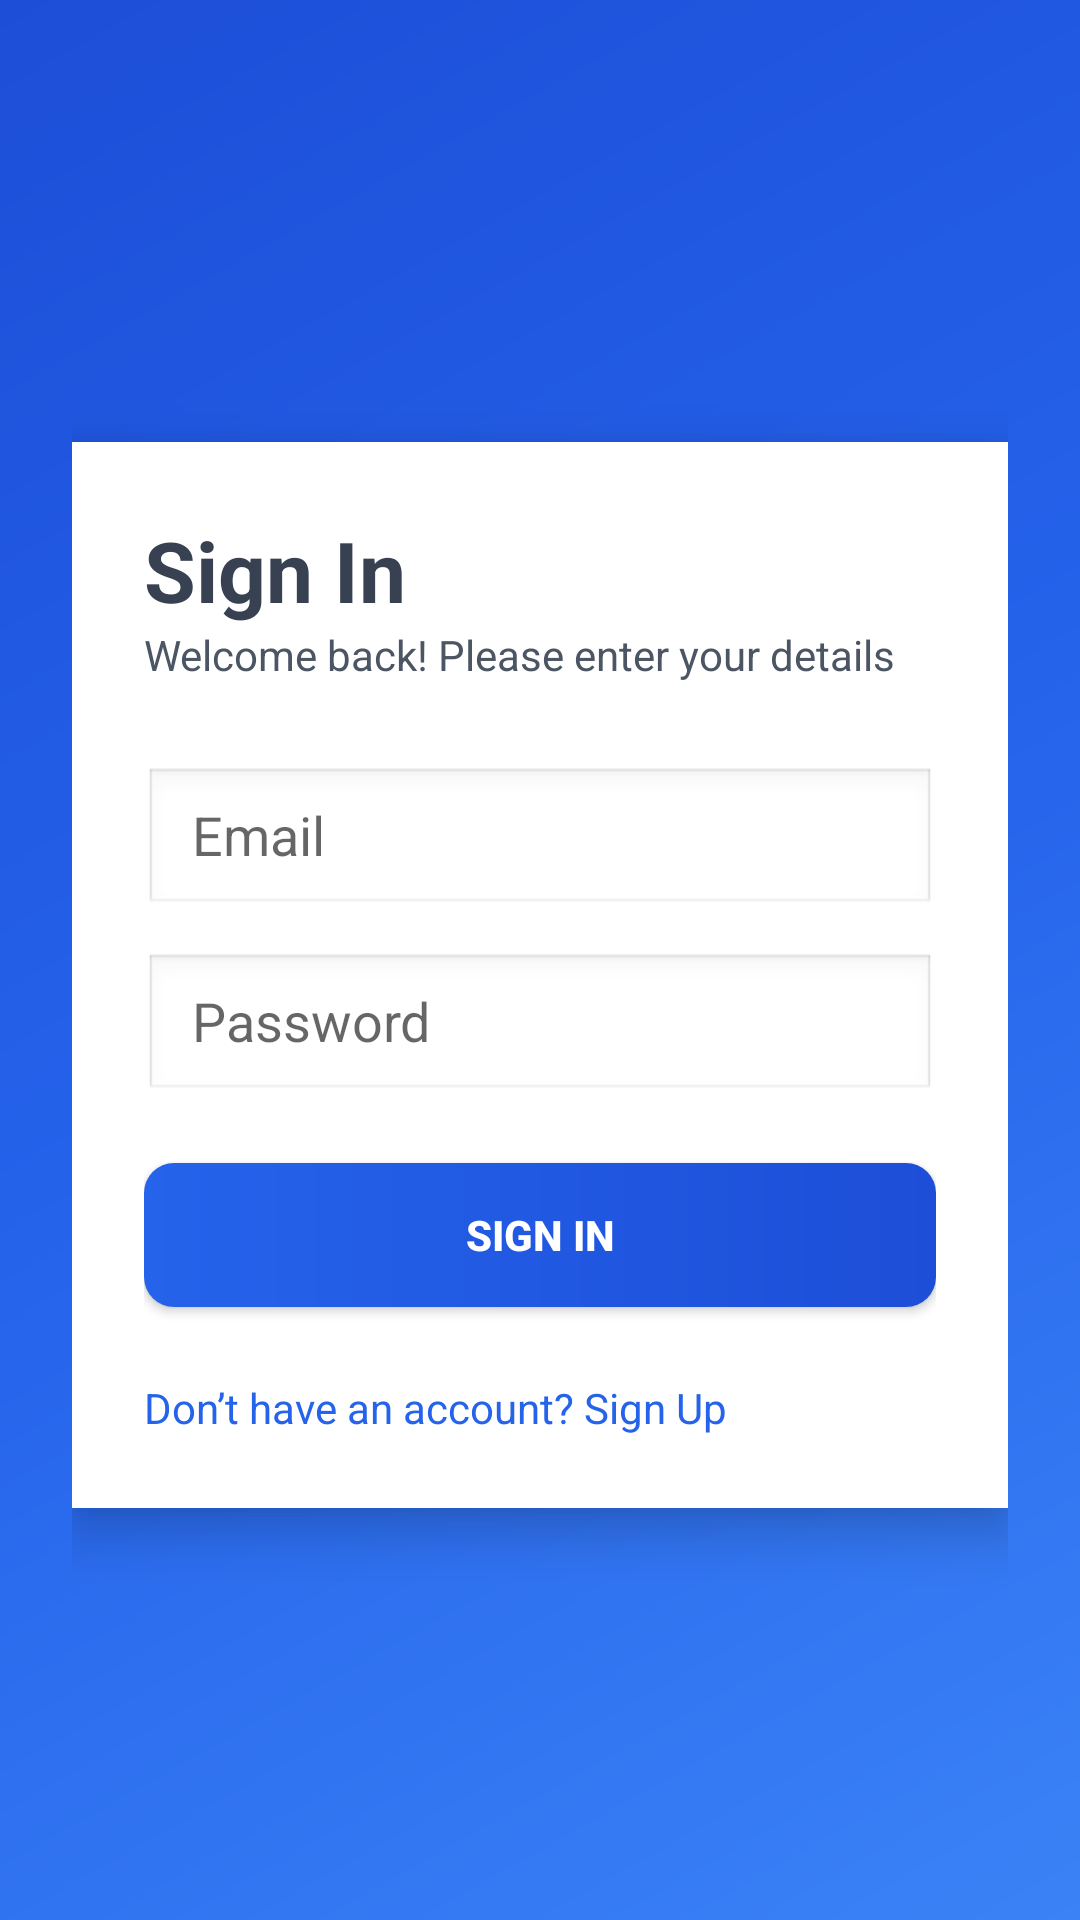

Produce the Android XML layout that renders to this screen, including the resource entries it uses.
<!-- AndroidManifest.xml: application theme Theme.SISMobile -->
<!-- res/layout/activity_login.xml -->
<?xml version="1.0" encoding="utf-8"?>

<ScrollView xmlns:android="http://schemas.android.com/apk/res/android"
    android:layout_width="match_parent"
    android:layout_height="match_parent"
    android:fillViewport="true"
    android:background="@drawable/login_gradient">

    <LinearLayout
        android:layout_width="match_parent"
        android:layout_height="wrap_content"
        android:orientation="vertical"
        android:gravity="center"
        android:padding="24dp">

        
        <LinearLayout
            android:id="@+id/cardContainer"
            android:layout_width="match_parent"
            android:layout_height="wrap_content"
            android:orientation="vertical"
            android:padding="24dp"
            android:background="@android:color/white"
            android:elevation="10dp"
            android:clipToOutline="true"
            android:layout_marginTop="50dp"
            android:layout_marginBottom="40dp"
            android:backgroundTint="@android:color/white">

            
            <TextView
                android:id="@+id/titleLogin"
                android:layout_width="wrap_content"
                android:layout_height="wrap_content"
                android:text="Sign In"
                android:textSize="28sp"
                android:textColor="@color/gray_700"
                android:textStyle="bold"/>

            <TextView
                android:id="@+id/subtitleLogin"
                android:layout_width="wrap_content"
                android:layout_height="wrap_content"
                android:text="Welcome back! Please enter your details"
                android:textSize="14sp"
                android:textColor="@color/gray_600"
                android:layout_marginBottom="20dp"/>

            
            <EditText
                android:id="@+id/etEmail"
                android:layout_width="match_parent"
                android:layout_height="50dp"
                android:hint="Email"
                android:paddingLeft="16dp"
                android:background="@android:drawable/edit_text"
                android:layout_marginTop="8dp"/>

            
            <EditText
                android:id="@+id/etPassword"
                android:layout_width="match_parent"
                android:layout_height="50dp"
                android:hint="Password"
                android:inputType="textPassword"
                android:paddingLeft="16dp"
                android:background="@android:drawable/edit_text"
                android:layout_marginTop="12dp"/>

            
            <TextView
                android:id="@+id/tvError"
                android:layout_width="match_parent"
                android:layout_height="wrap_content"
                android:textColor="@color/error_red"
                android:visibility="gone"
                android:layout_marginTop="10dp"/>

            
            <Button
                android:id="@+id/btnLogin"
                android:layout_width="match_parent"
                android:layout_height="wrap_content"
                android:text="Sign In"
                android:layout_marginTop="20dp"
                style="@style/PortalButton"/>

            
            <TextView
                android:id="@+id/tvToggleSignup"
                android:layout_width="wrap_content"
                android:layout_height="wrap_content"
                android:text="Don’t have an account? Sign Up"
                android:textColor="@color/blue_600"
                android:textSize="14sp"
                android:layout_marginTop="24dp"
                android:gravity="center"/>

        </LinearLayout>
    </LinearLayout>
</ScrollView>
<!-- resources referenced by this layout -->
<resources>
  <color name="blue_600">#2563EB</color>
  <color name="error_red">#B00020</color>
  <color name="gray_600">#4B5563</color>
  <color name="gray_700">#374151</color>
  <!-- drawable login_gradient (drawable) -->
  <shape xmlns:android="http://schemas.android.com/apk/res/android" android:shape="rectangle">
      <gradient
          android:startColor="#3B82F6"
          android:centerColor="#2563EB"
          android:endColor="#1D4ED8"
          android:angle="135"/>
  </shape>
  <style name="PortalButton">
          <item name="android:background">@drawable/btn_blue_gradient</item>
          <item name="android:textColor">@android:color/white</item>
          <item name="android:padding">14dp</item>
          <item name="android:textStyle">bold</item>
          <item name="android:gravity">center</item>
      </style>
  <style name="Theme.SISMobile" parent="Theme.MaterialComponents.DayNight.DarkActionBar">
          
          <item name="colorPrimary">@color/purple_500</item>
          <item name="colorPrimaryVariant">@color/purple_700</item>
          <item name="colorOnPrimary">@color/white</item>
          
          <item name="colorSecondary">@color/teal_200</item>
          <item name="colorSecondaryVariant">@color/teal_700</item>
          <item name="colorOnSecondary">@color/black</item>
          
          <item name="android:statusBarColor">?attr/colorPrimaryVariant</item>
          
      </style>
  <!-- drawable btn_blue_gradient (drawable) -->
  <shape xmlns:android="http://schemas.android.com/apk/res/android" android:shape="rectangle">
      <corners android:radius="10dp"/>
      <gradient
          android:startColor="#2563EB"
      android:endColor="#1D4ED8"
      android:angle="0"/>
      <padding
          android:left="12dp"
          android:top="10dp"
          android:right="12dp"
          android:bottom="10dp"/>
  </shape>
  <color name="purple_500">#8B5CF6</color>
  <color name="purple_700">#6D28D9</color>
  <color name="white">#FFFFFF</color>
  <color name="teal_200">#03DAC5</color>
  <color name="teal_700">#018786</color>
  <color name="black">#000000</color>
</resources>
